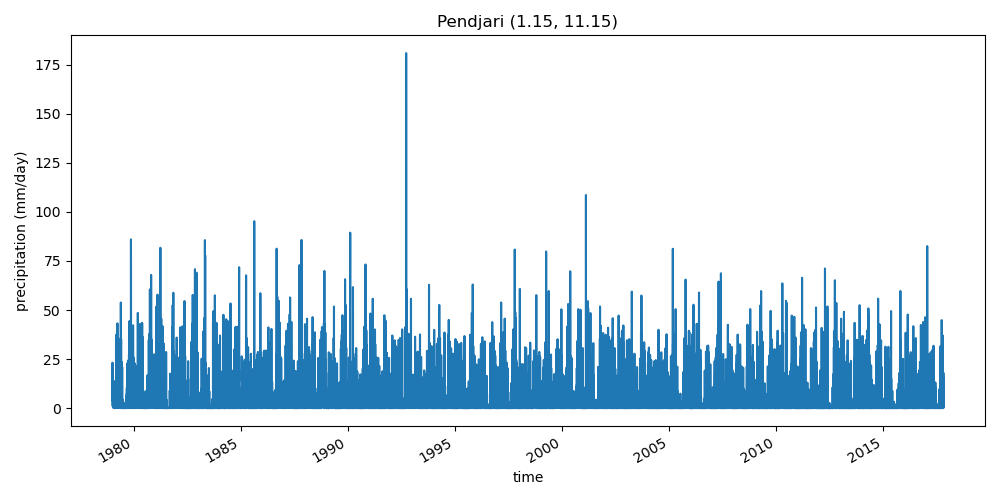

Values plotted in this chart, from the file beside it:
time, precipitation
1979-01-01, 3.91
1979-01-02, 23.17
1979-01-03, 7.14
1979-01-04, 22.03
1979-01-05, 0.95
1979-01-06, 2.21
1979-01-07, 4.27
1979-01-08, 5.99
1979-01-09, 14.51
1979-01-10, 1.69
1979-01-11, 3.42
1979-01-12, 2.79
1979-01-13, 0.46
1979-01-14, 4.46
1979-01-15, 5.99
1979-01-16, 4.81
1979-01-17, 1.29
1979-01-18, 3.14
1979-01-19, 0.03
1979-01-20, 7.25
1979-01-21, 1.02
1979-01-22, 1.14
1979-01-23, 2.45
1979-01-24, 0.58
1979-01-25, 3.75
1979-01-26, 13.24
1979-01-27, 0.72
1979-01-28, 1.27
1979-01-29, 0.18
1979-01-30, 0.95
1979-01-31, 1.95
1979-02-01, 0.26
1979-02-02, 0.0
1979-02-03, 0.0
1979-02-04, 0.02
1979-02-05, 0.04
1979-02-06, 0.32
1979-02-07, 0.09
1979-02-08, 0.0
1979-02-09, 1.58
1979-02-10, 0.59
1979-02-11, 0.74
1979-02-12, 0.55
1979-02-13, 11.49
1979-02-14, 3.9
1979-02-15, 2.26
1979-02-16, 0.03
1979-02-17, 5.75
1979-02-18, 7.91
1979-02-19, 13.92
1979-02-20, 0.09
1979-02-21, 0.02
1979-02-22, 0.0
1979-02-23, 0.11
1979-02-24, 2.99
1979-02-25, 0.09
1979-02-26, 1.88
1979-02-27, 3.19
1979-02-28, 1.63
1979-03-01, 1.29
... 14,124 more rows
